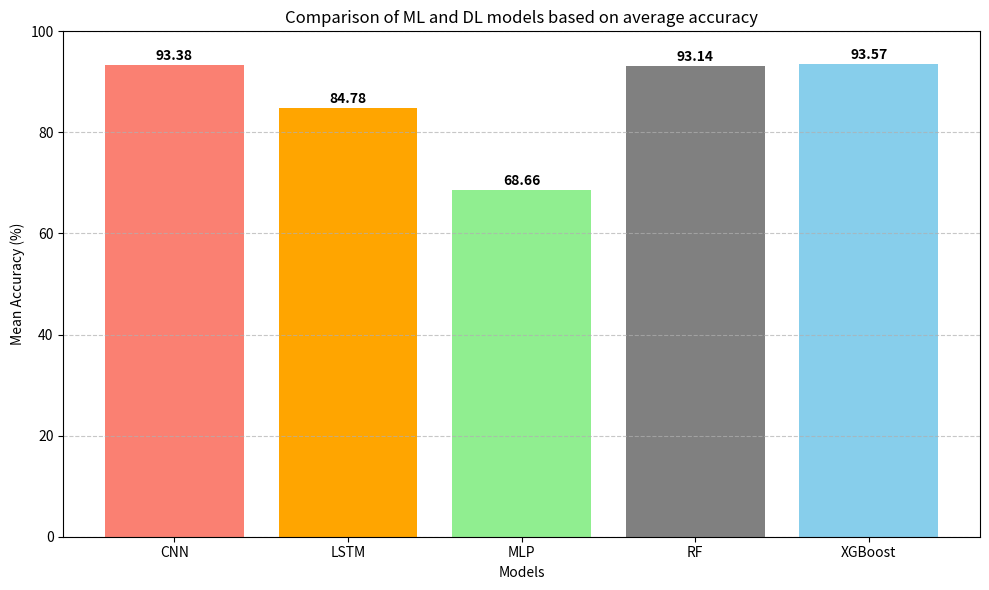

Here is the Python script that generated this plot:
import matplotlib.pyplot as plt

# Model names and their corresponding mean accuracies
models = ['CNN', 'LSTM', 'MLP', 'RF', 'XGBoost']
mean_accuracies = [93.38, 84.78, 68.66, 93.14, 93.57]

# Create a bar graph
plt.figure(figsize=(10, 6))
plt.bar(models, mean_accuracies, color=['salmon', 'orange', 'lightgreen', 'grey', 'skyblue'])

# Adding title and labels
plt.title('Comparison of ML and DL models based on average accuracy')
plt.xlabel('Models')
plt.ylabel('Mean Accuracy (%)')
plt.ylim(0, 100)  # Set y-axis limit for better visualization

# Adding the data labels on top of the bars
for i, v in enumerate(mean_accuracies):
    plt.text(i, v + 1, f"{v:.2f}", ha='center', fontweight='bold')

# Show the plot
plt.grid(axis='y', linestyle='--', alpha=0.7)
plt.tight_layout()
plt.show()

